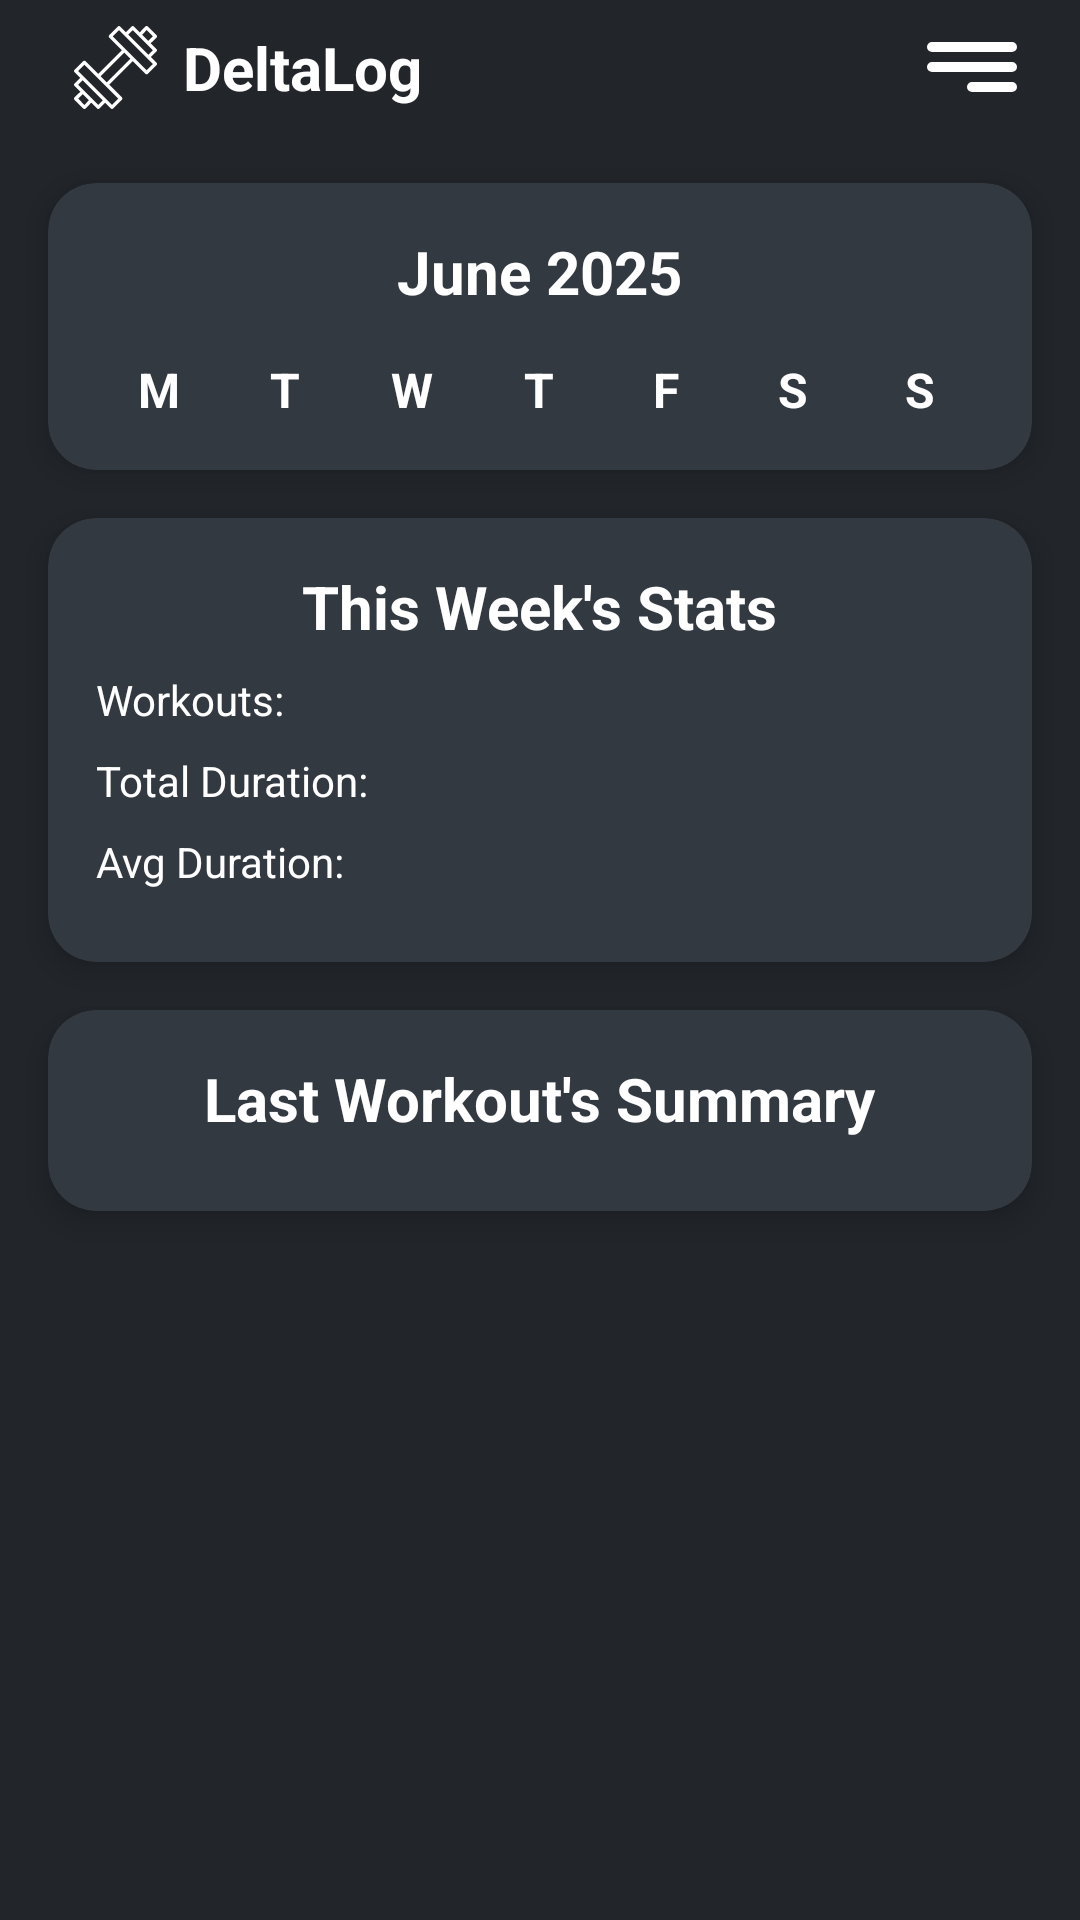

Reconstruct the res/layout file that produces this screen, plus the resources it refers to.
<!-- AndroidManifest.xml: application theme Theme.DeltaLog -->
<!-- res/layout/fragment_home.xml -->
<?xml version="1.0" encoding="utf-8"?>
<androidx.drawerlayout.widget.DrawerLayout xmlns:android="http://schemas.android.com/apk/res/android"
    xmlns:app="http://schemas.android.com/apk/res-auto"
    android:id="@+id/drawer_layout"
    android:layout_width="match_parent"
    android:layout_height="match_parent">

    
    <androidx.core.widget.NestedScrollView
        android:layout_width="match_parent"
        android:layout_height="match_parent"
        android:background="@color/background_gray"
        xmlns:tools="http://schemas.android.com/tools"
        xmlns:app="http://schemas.android.com/apk/res-auto"
        tools:context=".HomeFragment">

    <LinearLayout
        android:layout_width="match_parent"
        android:layout_height="wrap_content"
        android:orientation="vertical">

        
        <LinearLayout
            android:layout_width="match_parent"
            android:layout_height="wrap_content"
            android:layout_marginStart="16dp"
            android:layout_marginEnd="16dp"
            android:orientation="horizontal">

            <LinearLayout
                android:layout_width="wrap_content"
                android:layout_height="wrap_content"
                android:orientation="horizontal">

                <ImageView
                    android:layout_width="45dp"
                    android:layout_height="45dp"
                    android:src="@drawable/ic_app" />

                <TextView
                    android:layout_width="wrap_content"
                    android:layout_height="wrap_content"
                    android:layout_gravity="center_vertical"
                    android:text="@string/app_name"
                    android:textColor="@color/white"
                    android:textStyle="bold"
                    android:textSize="20sp" />
            </LinearLayout>

            <View
                android:layout_width="0dp"
                android:layout_height="0dp"
                android:layout_weight="1" />

            <ImageView
                android:id="@+id/drawer_menu"
                android:layout_width="40dp"
                android:layout_height="40dp"
                android:scaleType="fitXY"
                android:src="@drawable/ic_menu"
                android:layout_gravity="end|center_vertical"/>
        </LinearLayout>

        
        <androidx.cardview.widget.CardView
            android:layout_width="match_parent"
            android:layout_height="wrap_content"
            android:layout_margin="16dp"
            android:background="@android:color/transparent"
            app:cardCornerRadius="16dp"
            app:cardElevation="6dp"
            app:cardBackgroundColor="@color/foreground_gray">

            <LinearLayout
                android:layout_width="match_parent"
                android:layout_height="wrap_content"
                android:orientation="vertical"
                android:padding="16dp">

                <TextView
                    android:id="@+id/monthTitle"
                    android:layout_width="wrap_content"
                    android:layout_height="wrap_content"
                    android:text="June 2025"
                    android:textSize="20sp"
                    android:textStyle="bold"
                    android:textColor="@color/white"
                    android:layout_gravity="center"/>

                <LinearLayout
                    android:layout_width="match_parent"
                    android:layout_height="wrap_content"
                    android:orientation="horizontal"
                    android:gravity="center"
                    android:layout_marginTop="15dp">

                    <TextView android:text="M" style="@style/DayLabel"/>
                    <TextView android:text="T" style="@style/DayLabel"/>
                    <TextView android:text="W" style="@style/DayLabel"/>
                    <TextView android:text="T" style="@style/DayLabel"/>
                    <TextView android:text="F" style="@style/DayLabel"/>
                    <TextView android:text="S" style="@style/DayLabel"/>
                    <TextView android:text="S" style="@style/DayLabel"/>
                </LinearLayout>

                <androidx.recyclerview.widget.RecyclerView
                    android:id="@+id/calendarRecyclerView"
                    android:layout_width="match_parent"
                    android:layout_height="wrap_content"/>
            </LinearLayout>
        </androidx.cardview.widget.CardView>

        <androidx.cardview.widget.CardView
            android:layout_width="match_parent"
            android:layout_height="wrap_content"
            android:layout_marginStart="16dp"
            android:layout_marginEnd="16dp"
            app:cardCornerRadius="16dp"
            app:cardElevation="6dp"
            app:cardBackgroundColor="@color/foreground_gray">

            <LinearLayout
                android:layout_width="match_parent"
                android:layout_height="wrap_content"
                android:orientation="vertical"
                android:padding="16dp">

                <TextView
                    android:layout_width="wrap_content"
                    android:layout_height="wrap_content"
                    android:text="This Week's Stats"
                    android:textSize="20sp"
                    android:textStyle="bold"
                    android:textColor="@color/white"
                    android:layout_gravity="center_horizontal"/>

                <TextView
                    android:id="@+id/text_Workout"
                    android:layout_width="wrap_content"
                    android:layout_height="wrap_content"
                    android:layout_marginTop="8dp"
                    android:text="Workouts:"
                    android:textSize="14sp"
                    android:textColor="@color/white" />

                <TextView
                    android:id="@+id/text_Total_Duration"
                    android:layout_width="wrap_content"
                    android:layout_height="wrap_content"
                    android:layout_marginTop="8dp"
                    android:text="Total Duration:"
                    android:textSize="14sp"
                    android:textColor="@color/white" />

                <TextView
                    android:id="@+id/text_Avg_Duration"
                    android:layout_width="wrap_content"
                    android:layout_height="wrap_content"
                    android:layout_marginTop="8dp"
                    android:text="Avg Duration:"
                    android:textSize="14sp"
                    android:textColor="@color/white"
                    android:layout_marginBottom="8dp"/>

            </LinearLayout>
        </androidx.cardview.widget.CardView>


        <androidx.cardview.widget.CardView
            android:id="@+id/cardLastWorkout"
            android:layout_width="match_parent"
            android:layout_height="wrap_content"
            android:layout_margin="16dp"
            app:cardCornerRadius="16dp"
            app:cardElevation="6dp"
            app:cardBackgroundColor="@color/foreground_gray">

            <LinearLayout
                android:id="@+id/layout_Last_Workout"
                android:layout_width="match_parent"
                android:layout_height="wrap_content"
                android:orientation="vertical"
                android:padding="16dp">

                <TextView
                    android:id="@+id/text_Last_Workout_Title"
                    android:layout_width="wrap_content"
                    android:layout_height="wrap_content"
                    android:text="Last Workout's Summary"
                    android:textSize="20sp"
                    android:textStyle="bold"
                    android:textColor="@color/white"
                    android:layout_marginBottom="8dp"
                    android:layout_gravity="center_horizontal"/>
            </LinearLayout>
        </androidx.cardview.widget.CardView>

    </LinearLayout>
    </androidx.core.widget.NestedScrollView>

    
    <com.google.android.material.navigation.NavigationView
        android:id="@+id/nav_view"
        android:layout_width="wrap_content"
        android:layout_height="match_parent"
        android:layout_gravity="end"
        android:fitsSystemWindows="true"
        app:menu="@menu/drawer_menu"
        android:background="@color/background_gray"
        app:itemIconTint="@color/white"
        app:itemTextColor="@color/white"
        style="@style/NoCornerNavigationView"/>
</androidx.drawerlayout.widget.DrawerLayout>
<!-- resources referenced by this layout -->
<resources>
  <color name="background_gray">#22262B</color>
  <color name="foreground_gray">#333940</color>
  <color name="white">#FFFFFFFF</color>
  <!-- drawable ic_app (drawable) -->
  <layer-list xmlns:android="http://schemas.android.com/apk/res/android">
      <item
          android:gravity="center"
          android:bottom="250dp"
          android:top="250dp"
          android:left="250dp"
          android:right="250dp"
          android:drawable="@drawable/ic_dumbbell" />
  </layer-list>
  <!-- drawable ic_menu (drawable) -->
  <vector xmlns:android="http://schemas.android.com/apk/res/android"
      android:width="800dp"
      android:height="800dp"
      android:viewportWidth="24"
      android:viewportHeight="24">
  
      <group
          android:scaleX="-1"
          android:translateX="24">
  
          <path
              android:fillColor="#00000000"
              android:strokeColor="#FFFFFF"
              android:strokeLineCap="round"
              android:strokeLineJoin="round"
              android:strokeWidth="2"
              android:pathData="M4,12H20M4,8H20M4,16H12"/>
      </group>
  </vector>
  
          
  <string name="app_name">DeltaLog</string>
  <style name="DayLabel">
          <item name="android:layout_width">0dp</item>
          <item name="android:layout_height">wrap_content</item>
          <item name="android:layout_weight">1</item>
          <item name="android:gravity">center</item>
          <item name="android:textSize">16sp</item>
          <item name="android:textStyle">bold</item>
          <item name="android:textColor">@color/white</item>
      </style>
  <style name="NoCornerNavigationView" parent="Widget.MaterialComponents.NavigationView">
          <item name="shapeAppearance">@style/NoCorners</item>
      </style>
  <style name="Theme.DeltaLog" parent="Base.Theme.DeltaLog" />
  <style name="NoCorners" parent="ShapeAppearance.MaterialComponents.SmallComponent">
          <item name="cornerFamily">rounded</item>
          <item name="cornerSize">0dp</item>
      </style>
  <style name="Base.Theme.DeltaLog" parent="Theme.Material3.DayNight.NoActionBar">
          
          
      </style>
</resources>
